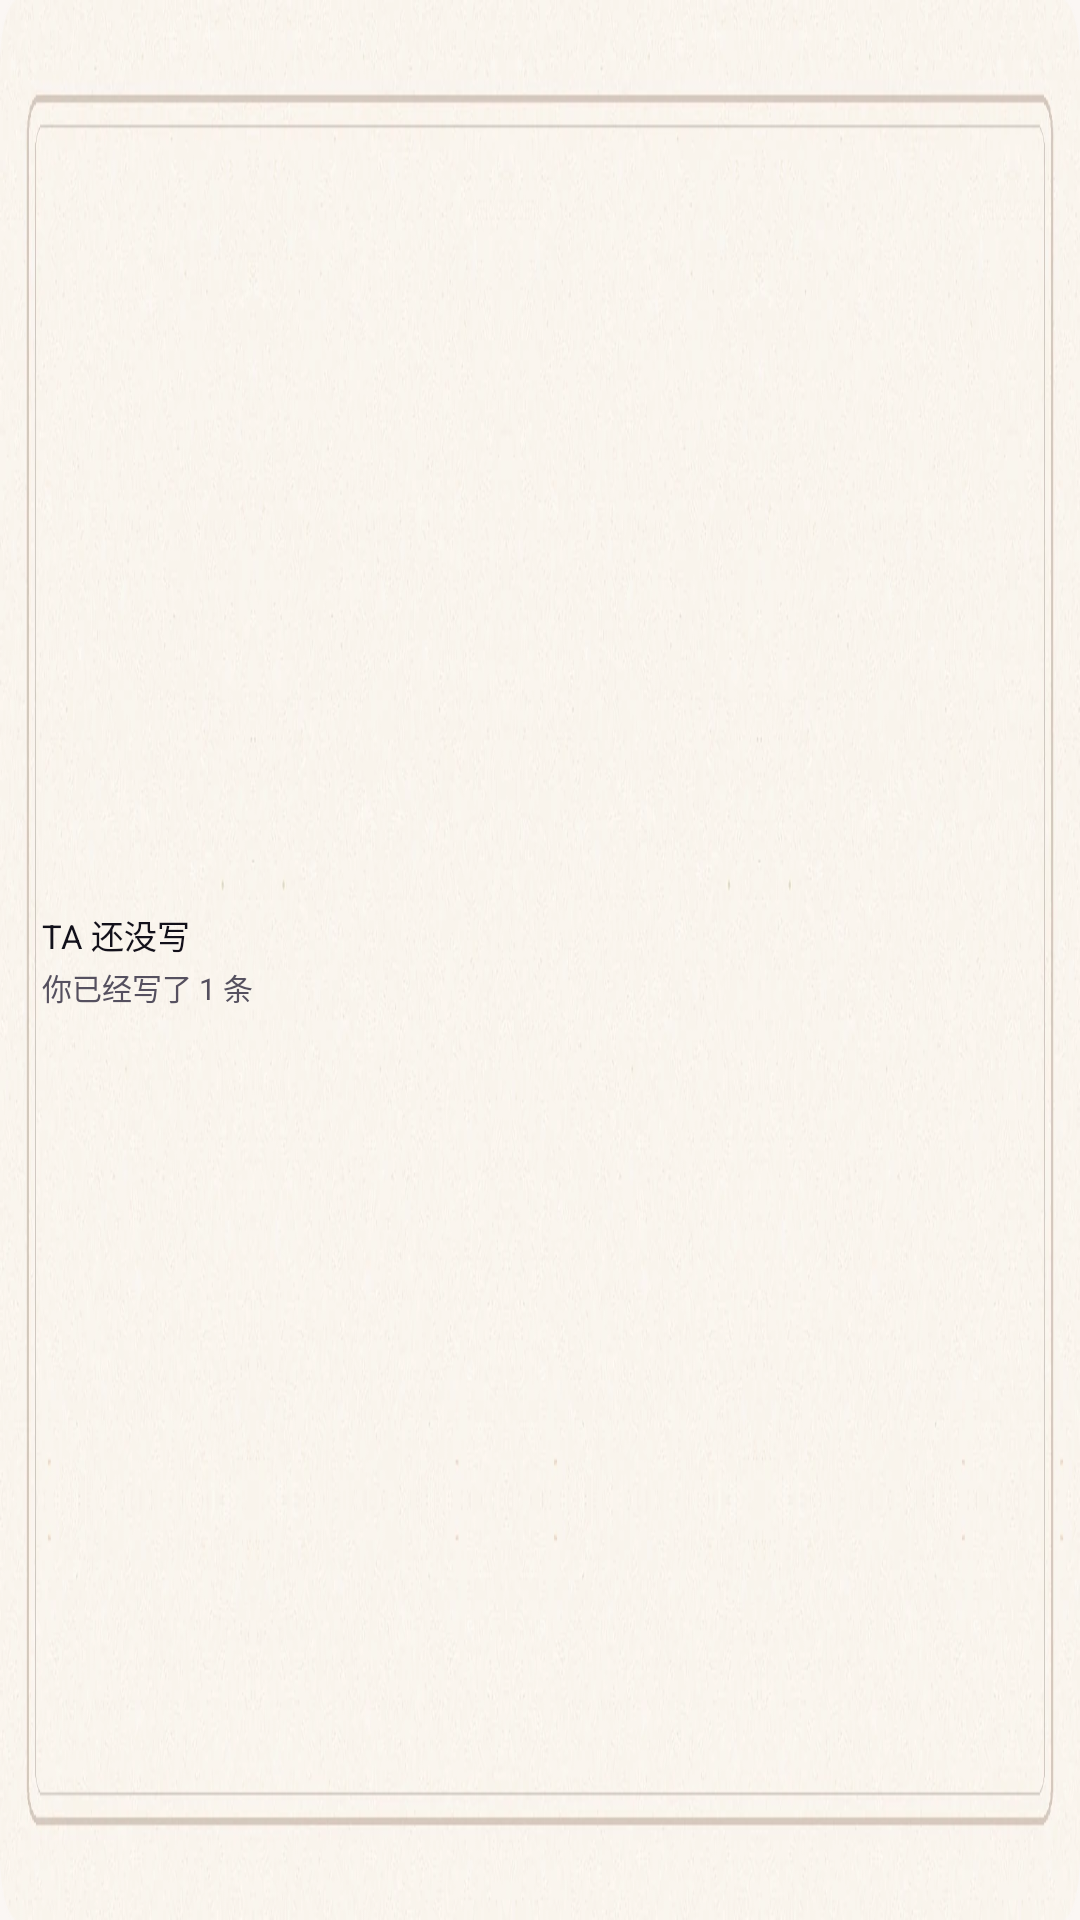

Android layout source for this screen:
<!-- AndroidManifest.xml: application theme Theme.Xiaoman -->
<!-- res/layout/widget_small.xml -->
<?xml version="1.0" encoding="utf-8"?>
<LinearLayout xmlns:android="http://schemas.android.com/apk/res/android"
    android:id="@+id/w_root"
    android:layout_width="match_parent"
    android:layout_height="match_parent"
    android:orientation="vertical"
    android:gravity="center_vertical"
    android:background="@drawable/w_board_wide"
    android:paddingStart="14dp"
    android:paddingEnd="14dp"
    android:paddingTop="12dp"
    android:paddingBottom="12dp">

    <TextView
        android:id="@+id/w_body"
        android:layout_width="match_parent"
        android:layout_height="wrap_content"
        android:includeFontPadding="false"
        android:maxLines="1"
        android:ellipsize="end"
        android:text="TA 还没写"
        android:textColor="@color/w_ink"
        android:textSize="11sp" />

    <TextView
        android:id="@+id/w_sub"
        android:layout_width="match_parent"
        android:layout_height="wrap_content"
        android:layout_marginTop="2dp"
        android:includeFontPadding="false"
        android:maxLines="1"
        android:ellipsize="end"
        android:text="你已经写了 1 条"
        android:textColor="@color/w_ink2"
        android:textSize="10sp" />
</LinearLayout>
<!-- resources referenced by this layout -->
<resources>
  <color name="w_ink">#12101A</color>
  <color name="w_ink2">#55505F</color>
  <!-- drawable w_board_wide: webp bitmap (drawable-nodpi, 60970 bytes) -->
  <style name="Theme.Xiaoman" parent="android:Theme.Material.Light.NoActionBar">
          <item name="android:windowBackground">@color/window_bg</item>
          <item name="android:statusBarColor">@android:color/transparent</item>
          <item name="android:navigationBarColor">@android:color/transparent</item>
          <item name="android:windowLightStatusBar">true</item>
      </style>
  <color name="window_bg">#FBF7F4</color>
</resources>
